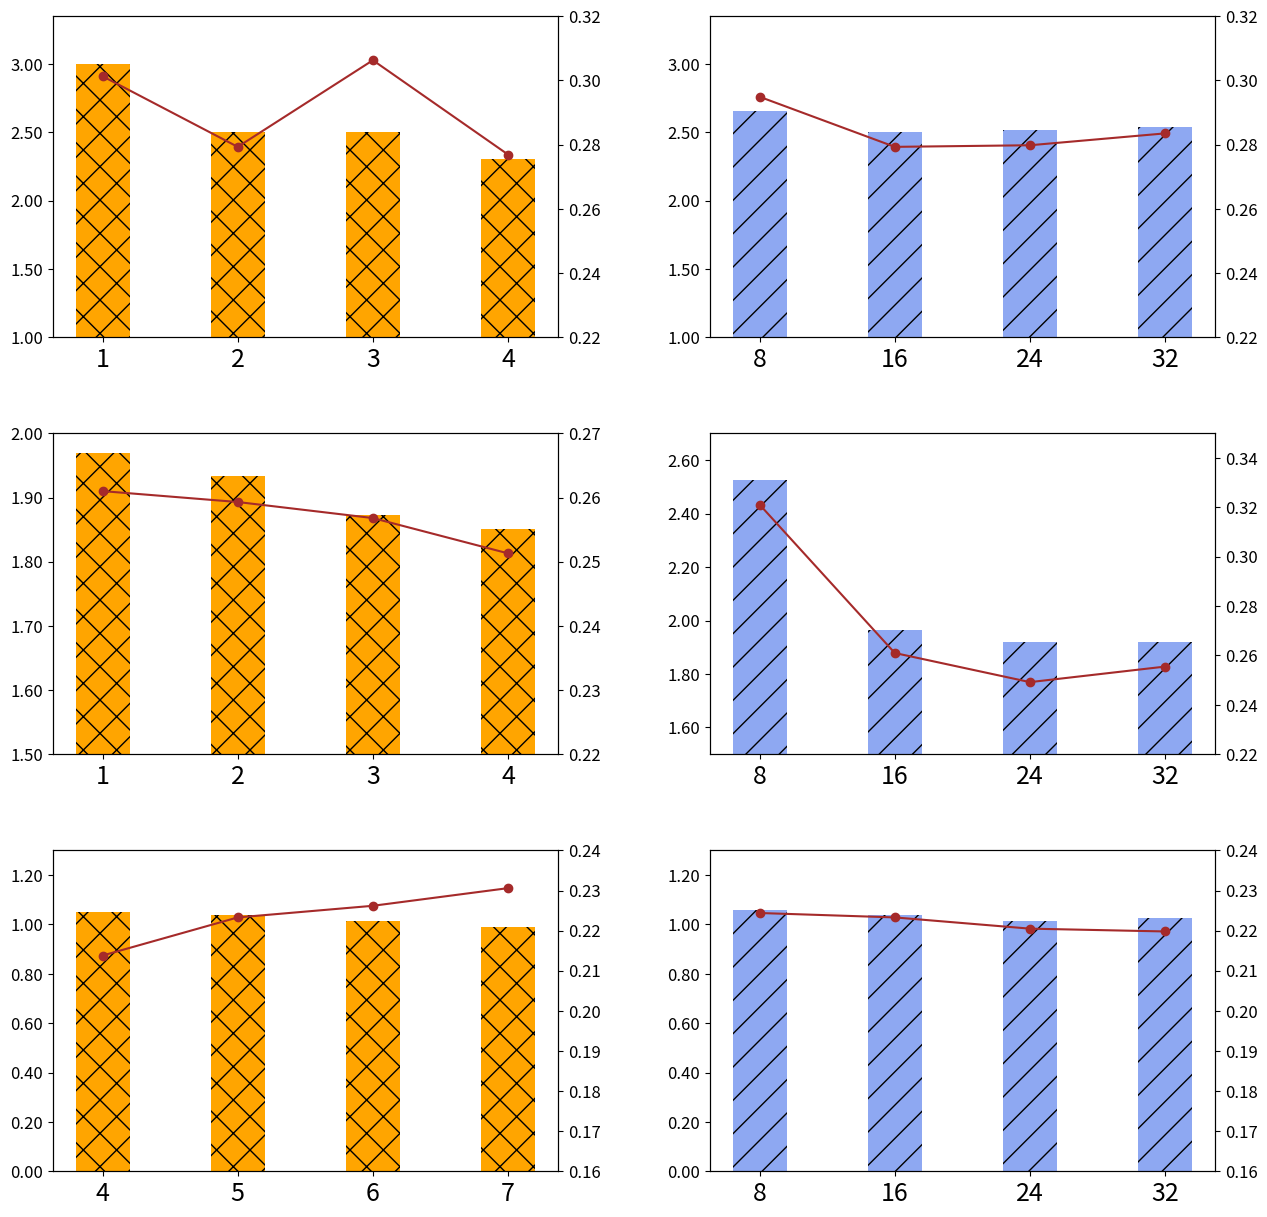

Generate this figure with matplotlib: (Note: this script raises an exception after producing the figure.)
import matplotlib.pyplot as plt
import numpy as np
import matplotlib.ticker as ticker
# Using the provided memory_size_data for the Memory Size plots

memory_size_data = {
    'aps': {
        'memory_size': [8, 16, 24, 32],
        'msle': [1.0588, 1.0374, 1.0153, 1.0272],
        'mape': [0.2244, 0.2233, 0.2205, 0.2198]
    },
    'twitter': {
        'memory_size': [8, 16, 24, 32],
        'msle': [2.6539, 2.5044, 2.5165, 2.5382],
        'mape': [0.2949, 0.2793, 0.2798, 0.2835]
    },
    'weibo': {
        'memory_size': [8, 16, 24, 32],
        'msle': [2.5258, 1.9639, 1.9195, 1.9204],
        'mape': [0.3211, 0.261, 0.2492, 0.2555]
    }
}
aps_data = {
    'Observation Length': [4, 5, 6, 7],
    'msle': [1.0519, 1.0374, 1.0126, 0.988],
    'mape': [0.2138, 0.2233, 0.2262, 0.2306]
}
twitter_data = {
    'Observation Length': [1, 2, 3, 4],
    'msle': [3.0033, 2.5044, 2.5015, 2.3079],
    'mape': [0.3013, 0.2793, 0.3063, 0.2769]
}
weibo_data = {
    'Observation Length': [1, 2, 3, 4],
    'msle': [1.9687, 1.9342, 1.8729, 1.8512],
    'mape': [0.2610, 0.2593, 0.2568, 0.2513]
}
# Define colors for Observation Length and Memory Size
#observation_color = bar_color  # Already defined earlier (R: 242, G: 204, B: 142)
memory_color = (142/255, 168/255, 242/255)  # A shade of blue
y_lim={'twitter':{'left':(1,3.35),'right':(0.22, 0.32)},
       'Weibo':{'obs':{'left':(1.5,2),'right':(0.22, 0.27)},'mem': {'left':(1.5,2.7),'right':(0.22, 0.35)}                         },
       'APS':{'left':(0,1.3),'right':(0.16, 0.24)}}
# Define function to create a subplot for Observation Length
def create_observation_subplot(ax, data, title=None,y_lim=None):
    ax.bar(np.arange(len(data['Observation Length'])), data['msle'], width=0.4, label='MSLE', color='orange', hatch='x')
    ax2 = ax.twinx()
    ax2.plot(np.arange(len(data['Observation Length'])), data['mape'], label='MAPE', color='brown', marker='o')
    ax.tick_params(axis='x', labelsize=18)
    ax.yaxis.set_major_formatter(ticker.FormatStrFormatter('%.2f'))
    ax2.yaxis.set_major_formatter(ticker.FormatStrFormatter('%.2f'))
    ax.tick_params(axis='y', labelsize=12)
    ax2.tick_params(axis='y', labelsize=12)
    #ax.set_title(title)
    ax.set_xticks(np.arange(len(data['Observation Length'])))
    ax.set_xticklabels(data['Observation Length'])
    if y_lim:
        ax.set_ylim(y_lim['left'])
        ax2.set_ylim(y_lim['right'])
    # ax.set_xlabel('Observation Length', fontsize=14)
    # ax.set_ylabel('MSLE', fontsize=14)
    # ax2.set_ylabel('MAPE', fontsize=14)
    # ax.legend(loc='upper left', fontsize=12)
    # ax2.legend(loc='upper right', fontsize=12)

# Define function to create a subplot for Memory Size
def create_memory_subplot(ax, data, title,y_lim=None):
    ax.bar(np.arange(len(data['memory_size'])), data['msle'], width=0.4, label='MSLE', color=memory_color, hatch='/')
    ax2 = ax.twinx()
    ax2.plot(np.arange(len(data['memory_size'])), data['mape'], label='MAPE', color='brown', marker='o')
    ax.tick_params(axis='x', labelsize=18)
    ax.yaxis.set_major_formatter(ticker.FormatStrFormatter('%.2f'))
    ax2.yaxis.set_major_formatter(ticker.FormatStrFormatter('%.2f'))
    ax.tick_params(axis='y', labelsize=12)
    ax2.tick_params(axis='y', labelsize=12)
    #ax.set_title(title)
    ax.set_xticks(np.arange(len(data['memory_size'])))
    ax.set_xticklabels(data['memory_size'])
    if y_lim:
        ax.set_ylim(y_lim['left'])
        ax2.set_ylim(y_lim['right'])
    # ax.set_xlabel('Memory Size', fontsize=14)
    # ax.set_ylabel('MSLE', fontsize=14)
    # ax2.set_ylabel('MAPE', fontsize=14)
    # ax.legend(loc='upper left', fontsize=12)
    # ax2.legend(loc='upper right', fontsize=12)

# Create a 3x2 grid figure
fig, axs = plt.subplots(3, 2, figsize=(15, 15))
plt.subplots_adjust(hspace=0.3)
plt.subplots_adjust(wspace=0.3)


# Plot for Twitter
create_observation_subplot(axs[0, 0], twitter_data, 'Twitter (Observation Length)',y_lim=y_lim['twitter'])
create_memory_subplot(axs[0, 1], memory_size_data['twitter'], 'Twitter (Memory Size)',y_lim=y_lim['twitter'])

# Plot for Weibo
create_observation_subplot(axs[1, 0], weibo_data, 'Weibo (Observation Length)',y_lim=y_lim['Weibo']['obs'])
create_memory_subplot(axs[1, 1], memory_size_data['weibo'], 'Weibo (Memory Size)',y_lim=y_lim['Weibo']['mem'])

# Plot for APS
create_observation_subplot(axs[2, 0], aps_data, 'APS (Observation Length)',y_lim=y_lim['APS'])
create_memory_subplot(axs[2, 1], memory_size_data['aps'], 'APS (Memory Size)',y_lim=y_lim['APS'])
# Save the figure to a file and show it
plt.savefig('figure/hyperparams_figure1.png')
plt.show()
